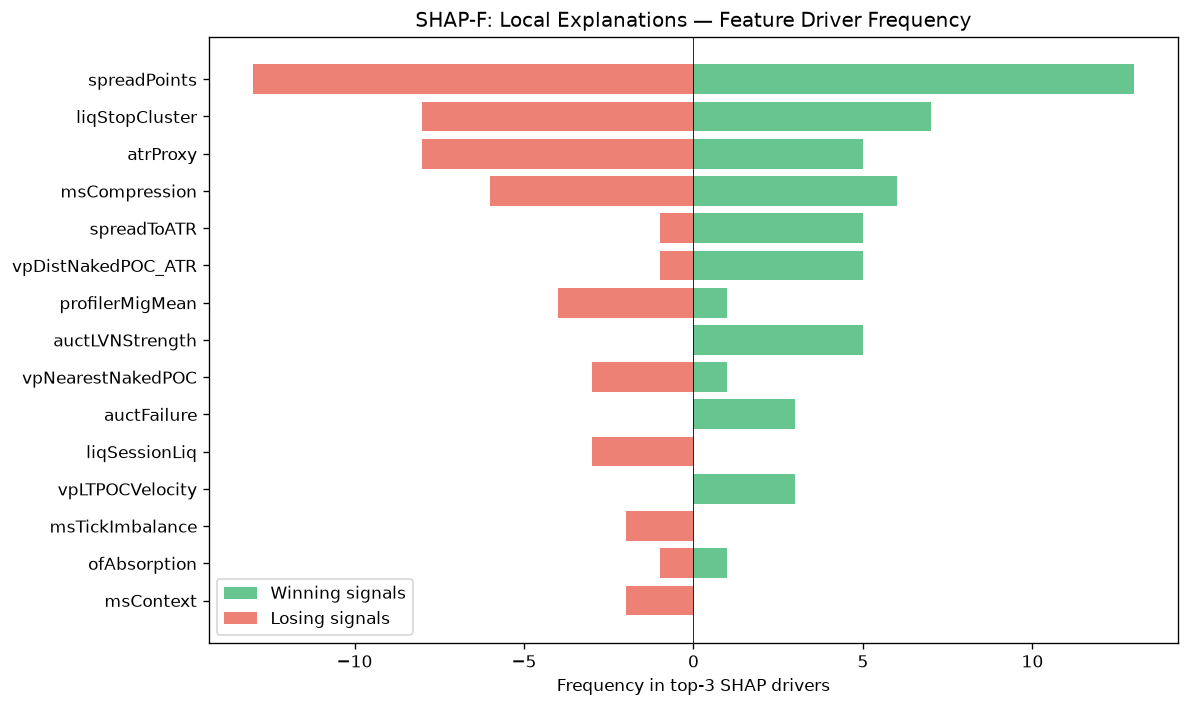

The table this chart was drawn from, first rows:
feature, win_top3_freq, lose_top3_freq, total_top3_freq, win_bias
spreadPoints, 13, 13, 26, 0.5
liqStopCluster, 7, 8, 15, 0.4667
atrProxy, 5, 8, 13, 0.3846
msCompression, 6, 6, 12, 0.5
spreadToATR, 5, 1, 6, 0.8333
vpDistNakedPOC_ATR, 5, 1, 6, 0.8333
profilerMigMean, 1, 4, 5, 0.2
auctLVNStrength, 5, 0, 5, 1
vpNearestNakedPOC, 1, 3, 4, 0.25
auctFailure, 3, 0, 3, 1
liqSessionLiq, 0, 3, 3, 0.0
vpLTPOCVelocity, 3, 0, 3, 1
msTickImbalance, 0, 2, 2, 0.0
ofAbsorption, 1, 1, 2, 0.5
msContext, 0, 2, 2, 0.0
smFVG, 0, 2, 2, 0.0
auctHVNStrength, 2, 0, 2, 1
auctBalance, 1, 0, 1, 1
entryVpDistLVN, 0, 1, 1, 0.0
entryVpVAL, 1, 0, 1, 1
vpLTMajorHVNStrength, 0, 1, 1, 0.0
profilerBalMean, 0, 1, 1, 0.0
structDistATR, 0, 1, 1, 0.0
avgSpread, 0, 1, 1, 0.0
vpLTMajorLVNStrength, 1, 0, 1, 1
entryProfilerSamples, 0, 1, 1, 0.0
